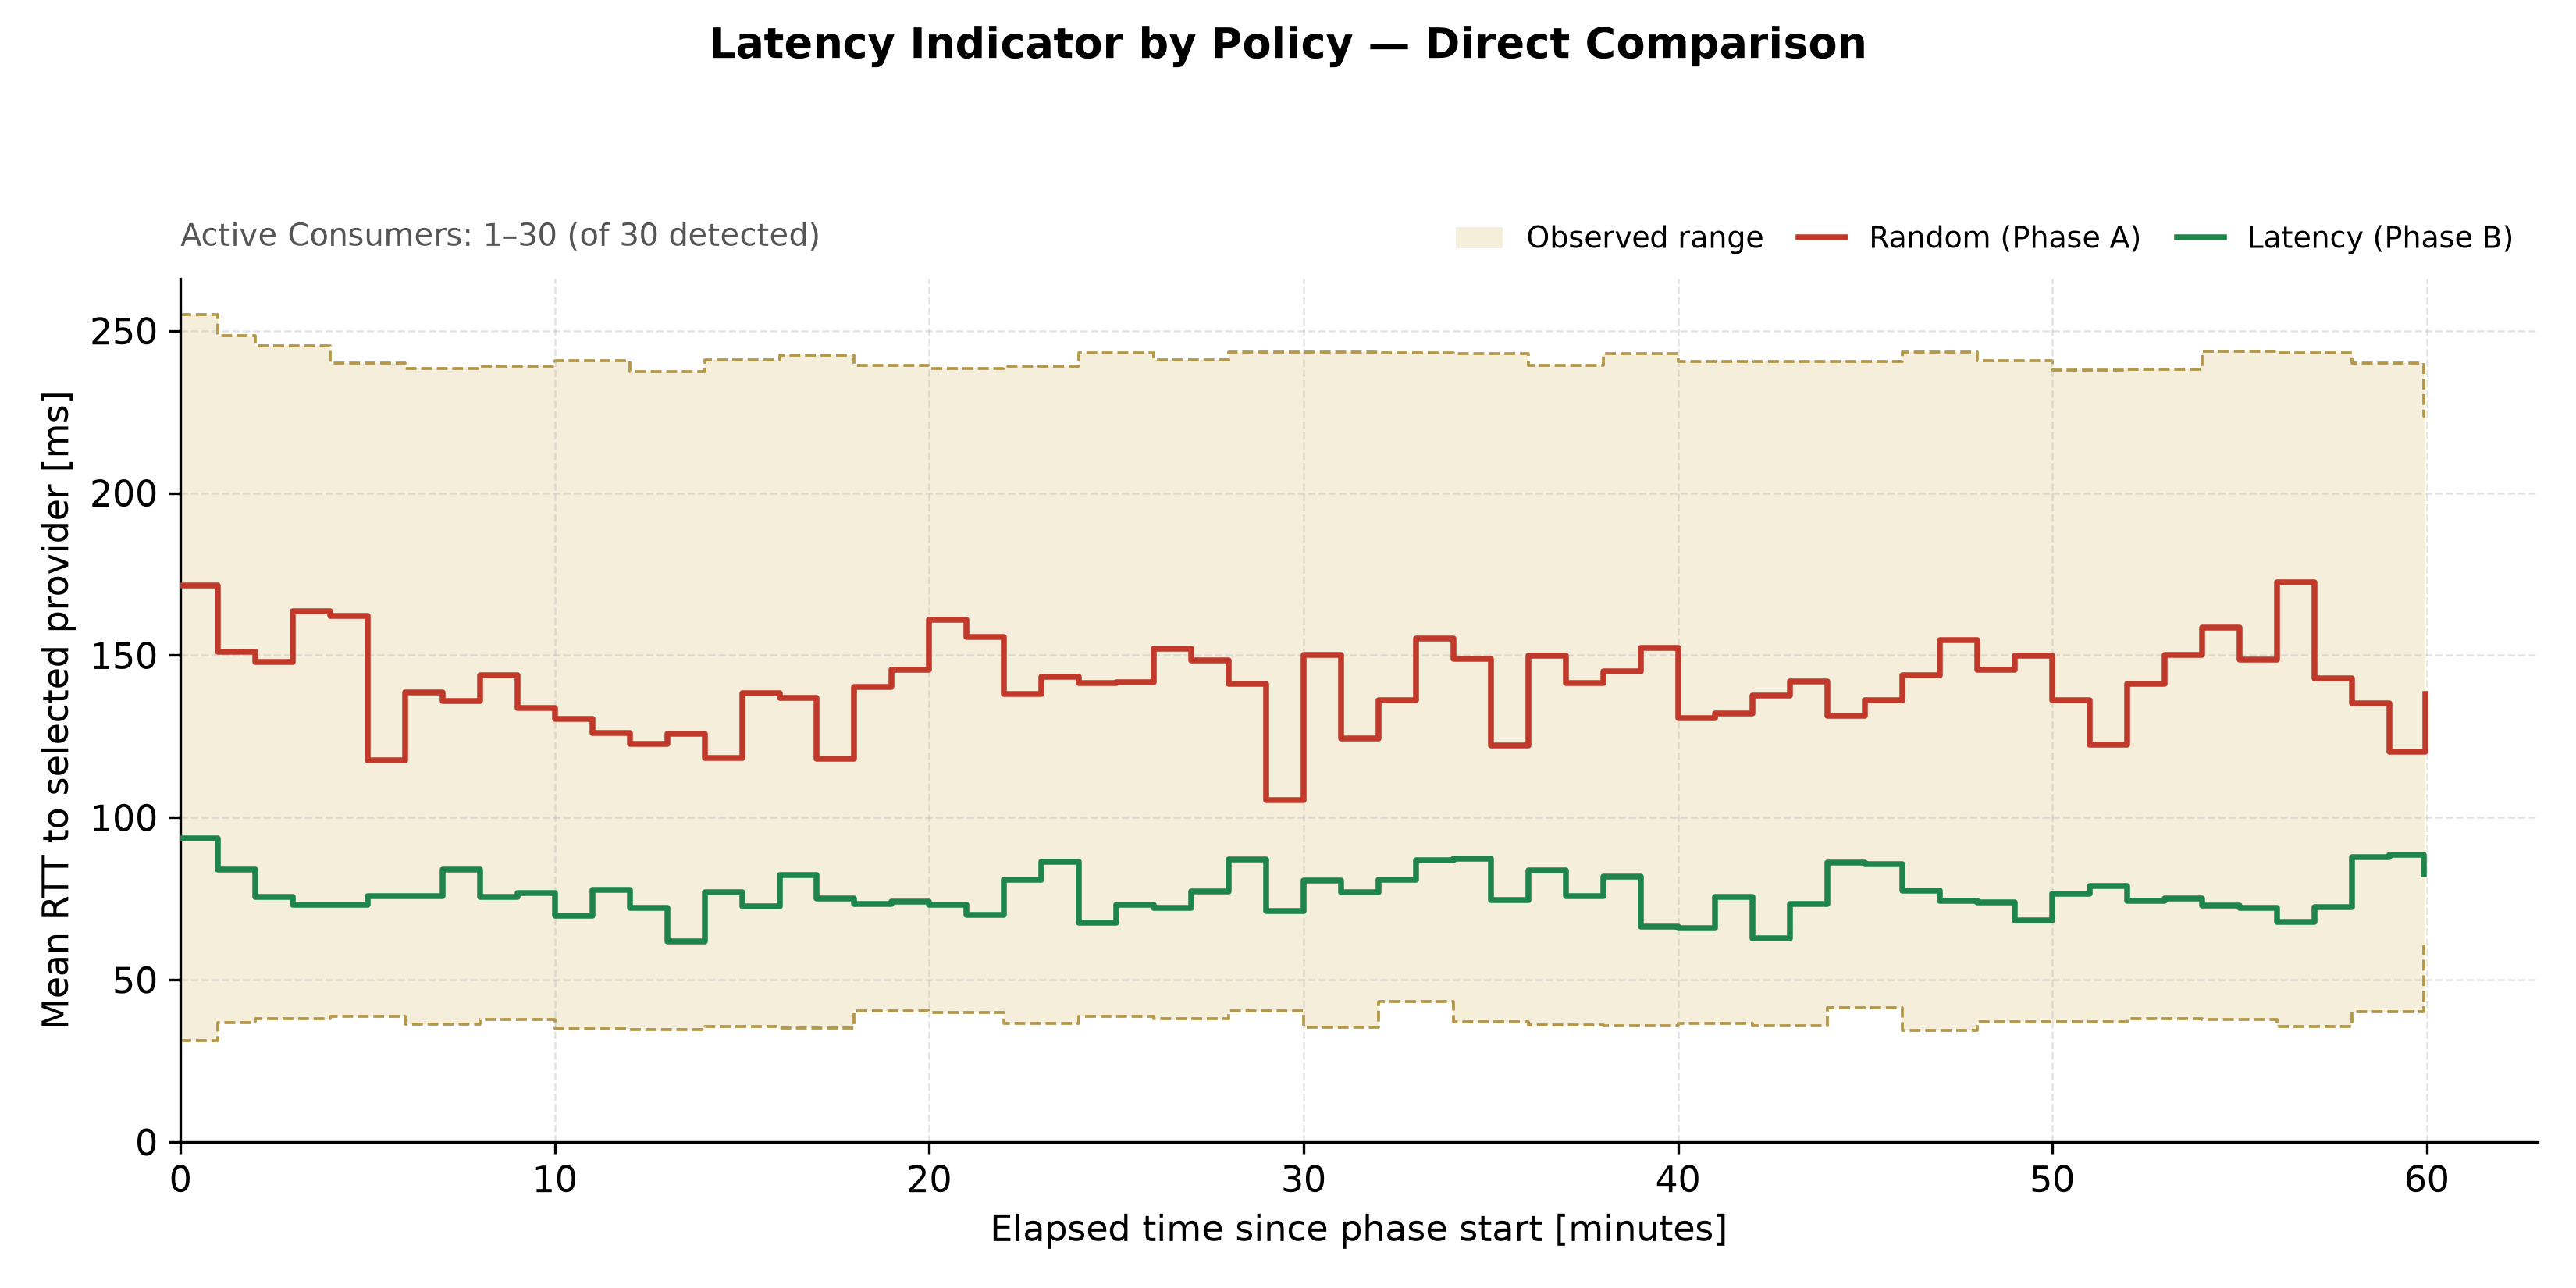

The file beside this chart, header and first rows:
timestamp, elapsed_minutes, phase, policy, active_consumers, mean_rtt_ms, sum_rtt_ms, band_floor, band_ceiling, band_observed_pairs, band_coverage, phase_band_floor, phase_band_ceiling
2026-09-13T23:08:02.717514+0000, 0.0, phase-a, Random, 1, 171.6, 171.6, 31.3, 255, 362, 0.1724, 31.3, 255
2026-09-13T23:09:02.717514+0000, 1.0, phase-a, Random, 30, 151, 4530, 31.3, 255, 362, 0.1724, 31.3, 255
2026-09-13T23:10:02.717514+0000, 2.0, phase-a, Random, 30, 147.8, 4435, 37.9, 245.4, 267, 0.1271, 37.9, 245.4
2026-09-13T23:11:02.717514+0000, 3.0, phase-a, Random, 30, 163.5, 4905, 37.9, 245.4, 267, 0.1271, 37.9, 245.4
2026-09-13T23:12:02.717514+0000, 4.0, phase-a, Random, 30, 162.3, 4868, 38.82, 240, 268, 0.1276, 38.82, 240
2026-09-13T23:13:02.717514+0000, 5.0, phase-a, Random, 30, 117.6, 3529, 38.82, 240, 268, 0.1276, 38.82, 240
2026-09-13T23:14:02.717514+0000, 6.0, phase-a, Random, 30, 138.7, 4160, 36.44, 238.3, 274, 0.1305, 36.44, 238.3
2026-09-13T23:15:02.717514+0000, 7.0, phase-a, Random, 30, 135.9, 4078, 36.44, 238.3, 274, 0.1305, 36.44, 238.3
2026-09-13T23:16:02.717514+0000, 8.0, phase-a, Random, 30, 143.9, 4317, 37.81, 239.2, 263, 0.1252, 37.81, 239.2
2026-09-13T23:17:02.717514+0000, 9.0, phase-a, Random, 30, 133.7, 4010, 37.81, 239.2, 263, 0.1252, 37.81, 239.2
2026-09-13T23:18:02.717514+0000, 10.0, phase-a, Random, 30, 130.4, 3912, 34.9, 240.8, 269, 0.1281, 34.9, 240.8
2026-09-13T23:19:02.717514+0000, 11.0, phase-a, Random, 30, 126.1, 3784, 34.9, 240.8, 269, 0.1281, 34.9, 240.8
2026-09-13T23:20:02.717514+0000, 12.0, phase-a, Random, 30, 122.8, 3684, 34.52, 237.5, 284, 0.1352, 34.52, 237.5
2026-09-13T23:21:02.717514+0000, 13.0, phase-a, Random, 30, 125.8, 3775, 34.52, 237.5, 284, 0.1352, 34.52, 237.5
2026-09-13T23:22:02.717514+0000, 14.0, phase-a, Random, 30, 118.4, 3552, 35.71, 241.2, 283, 0.1348, 35.71, 241.2
2026-09-13T23:23:02.717514+0000, 15.0, phase-a, Random, 30, 138.3, 4149, 35.71, 241.2, 283, 0.1348, 35.71, 241.2
2026-09-13T23:24:02.717514+0000, 16.0, phase-a, Random, 30, 136.9, 4106, 35.02, 242.6, 288, 0.1371, 35.02, 242.6
2026-09-13T23:25:02.717514+0000, 17.0, phase-a, Random, 30, 118.2, 3545, 35.02, 242.6, 288, 0.1371, 35.02, 242.6
2026-09-13T23:26:02.717514+0000, 18.0, phase-a, Random, 30, 140.2, 4207, 40.38, 239.2, 281, 0.1338, 40.38, 239.2
2026-09-13T23:27:02.717514+0000, 19.0, phase-a, Random, 30, 145.6, 4367, 40.38, 239.2, 281, 0.1338, 40.38, 239.2
2026-09-13T23:28:02.717514+0000, 20.0, phase-a, Random, 30, 160.9, 4827, 39.86, 238.3, 292, 0.139, 39.86, 238.3
2026-09-13T23:29:02.717514+0000, 21.0, phase-a, Random, 30, 155.7, 4671, 39.86, 238.3, 292, 0.139, 39.86, 238.3
2026-09-13T23:30:02.717514+0000, 22.0, phase-a, Random, 30, 138.2, 4146, 36.64, 239, 247, 0.1176, 36.64, 239
2026-09-13T23:31:02.717514+0000, 23.0, phase-a, Random, 30, 143.4, 4303, 36.64, 239, 247, 0.1176, 36.64, 239
2026-09-13T23:32:02.717514+0000, 24.0, phase-a, Random, 30, 141.6, 4247, 38.7, 243.2, 277, 0.1319, 38.7, 243.2
2026-09-13T23:33:02.717514+0000, 25.0, phase-a, Random, 30, 141.7, 4251, 38.7, 243.2, 277, 0.1319, 38.7, 243.2
2026-09-13T23:34:02.717514+0000, 26.0, phase-a, Random, 30, 152.1, 4563, 38.11, 241, 292, 0.139, 38.11, 241
2026-09-13T23:35:02.717514+0000, 27.0, phase-a, Random, 30, 148.4, 4453, 38.11, 241, 292, 0.139, 38.11, 241
2026-09-13T23:36:02.717514+0000, 28.0, phase-a, Random, 30, 141.2, 4236, 40.34, 243.4, 247, 0.1176, 40.34, 243.4
2026-09-13T23:37:02.717514+0000, 29.0, phase-a, Random, 30, 105.4, 3161, 40.34, 243.4, 247, 0.1176, 40.34, 243.4
2026-09-13T23:38:02.717514+0000, 30.0, phase-a, Random, 30, 150.1, 4502, 35.37, 243.5, 282, 0.1343, 35.37, 243.5
2026-09-13T23:39:02.717514+0000, 31.0, phase-a, Random, 30, 124.5, 3734, 35.37, 243.5, 282, 0.1343, 35.37, 243.5
2026-09-13T23:40:02.717514+0000, 32.0, phase-a, Random, 30, 136.3, 4088, 43.26, 243.2, 279, 0.1329, 43.26, 243.2
2026-09-13T23:41:02.717514+0000, 33.0, phase-a, Random, 30, 155.2, 4655, 43.26, 243.2, 279, 0.1329, 43.26, 243.2
2026-09-13T23:42:02.717514+0000, 34.0, phase-a, Random, 30, 148.9, 4468, 37.12, 242.9, 282, 0.1343, 37.12, 242.9
2026-09-13T23:43:02.717514+0000, 35.0, phase-a, Random, 30, 122.1, 3664, 37.12, 242.9, 282, 0.1343, 37.12, 242.9
2026-09-13T23:44:02.717514+0000, 36.0, phase-a, Random, 30, 149.9, 4496, 36, 239.4, 271, 0.129, 36, 239.4
2026-09-13T23:45:02.717514+0000, 37.0, phase-a, Random, 30, 141.5, 4244, 36, 239.4, 271, 0.129, 36, 239.4
2026-09-13T23:46:02.717514+0000, 38.0, phase-a, Random, 30, 145, 4351, 35.75, 242.9, 274, 0.1305, 35.75, 242.9
2026-09-13T23:47:02.717514+0000, 39.0, phase-a, Random, 30, 152.3, 4569, 35.75, 242.9, 274, 0.1305, 35.75, 242.9
2026-09-13T23:48:02.717514+0000, 40.0, phase-a, Random, 30, 130.7, 3922, 36.59, 240.6, 278, 0.1324, 36.59, 240.6
2026-09-13T23:49:02.717514+0000, 41.0, phase-a, Random, 30, 132, 3959, 36.59, 240.6, 278, 0.1324, 36.59, 240.6
2026-09-13T23:50:02.717514+0000, 42.0, phase-a, Random, 30, 137.7, 4131, 35.85, 240.5, 274, 0.1305, 35.85, 240.5
2026-09-13T23:51:02.717514+0000, 43.0, phase-a, Random, 30, 141.9, 4257, 35.85, 240.5, 274, 0.1305, 35.85, 240.5
2026-09-13T23:52:02.717514+0000, 44.0, phase-a, Random, 30, 131.4, 3942, 41.44, 240.6, 267, 0.1271, 41.44, 240.6
2026-09-13T23:53:02.717514+0000, 45.0, phase-a, Random, 30, 136.2, 4085, 41.44, 240.6, 267, 0.1271, 41.44, 240.6
2026-09-13T23:54:02.717514+0000, 46.0, phase-a, Random, 30, 143.8, 4313, 34.34, 243.4, 285, 0.1357, 34.34, 243.4
2026-09-13T23:55:02.717514+0000, 47.0, phase-a, Random, 30, 154.7, 4641, 34.34, 243.4, 285, 0.1357, 34.34, 243.4
2026-09-13T23:56:02.717514+0000, 48.0, phase-a, Random, 30, 145.5, 4365, 37.06, 240.7, 281, 0.1338, 37.06, 240.7
2026-09-13T23:57:02.717514+0000, 49.0, phase-a, Random, 30, 149.8, 4494, 37.06, 240.7, 281, 0.1338, 37.06, 240.7
2026-09-13T23:58:02.717514+0000, 50.0, phase-a, Random, 30, 136.1, 4082, 37.06, 237.8, 277, 0.1319, 37.06, 237.8
2026-09-13T23:59:02.717514+0000, 51.0, phase-a, Random, 30, 122.5, 3675, 37.06, 237.8, 277, 0.1319, 37.06, 237.8
2026-09-14T00:00:02.717514+0000, 52.0, phase-a, Random, 30, 141.2, 4236, 38.12, 238.1, 266, 0.1267, 38.12, 238.1
2026-09-14T00:01:02.717514+0000, 53.0, phase-a, Random, 30, 150.2, 4505, 38.12, 238.1, 266, 0.1267, 38.12, 238.1
2026-09-14T00:02:02.717514+0000, 54.0, phase-a, Random, 30, 158.5, 4754, 37.83, 243.7, 279, 0.1329, 37.83, 243.7
2026-09-14T00:03:02.717514+0000, 55.0, phase-a, Random, 30, 148.7, 4461, 37.83, 243.7, 279, 0.1329, 37.83, 243.7
2026-09-14T00:04:02.717514+0000, 56.0, phase-a, Random, 30, 172.4, 5173, 35.59, 243.2, 260, 0.1238, 35.59, 243.2
2026-09-14T00:05:02.717514+0000, 57.0, phase-a, Random, 30, 142.9, 4287, 35.59, 243.2, 260, 0.1238, 35.59, 243.2
2026-09-14T00:06:02.717514+0000, 58.0, phase-a, Random, 30, 135.3, 4059, 40.19, 240.2, 268, 0.1276, 40.19, 240.2
2026-09-14T00:07:02.717514+0000, 59.0, phase-a, Random, 30, 120.3, 3610, 40.19, 240.2, 268, 0.1276, 40.19, 240.2
... 62 more rows
